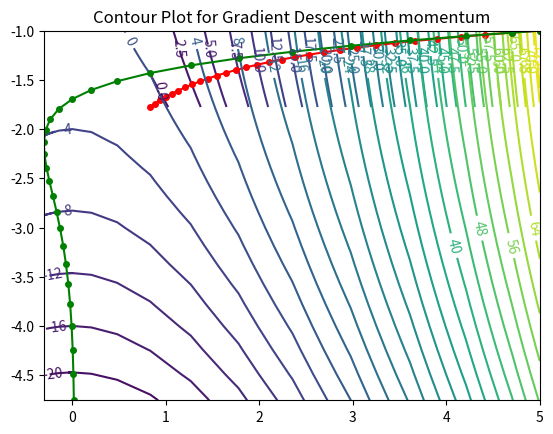

Generate this figure with matplotlib:
##Question 7.2 Part a to d
##
from math import pow
import matplotlib
import numpy as np
import matplotlib.pyplot as plt
import matplotlib.mlab as mlab

## Defining the given function
def f( x,y ):
	return (3*pow(x,2) + (-1 * pow(y,2)))

## Defining the first order partial derivative with respect to x
def firstPartialDerivative_fx(x,y):
	return (6*x)

## Defining the first order partial derivative with respect to y
def firstPartialDerivative_fy(x,y):
	return (-2*y)
	
# Starting point as given
x=5
y=-1
x_mom = 5
y_mom = -1

#Learning rate as given 
epsilon=0.01

#Given for Gradient Descent with momentum, value of momentu parameter alpha
alpha = 0.7

#Initialising for Gradient Descent with momentum, velocity v_x_mom and v_y_mom
v_x_mom = 0
v_y_mom = 0

#For GD algorithm
#Initialising two arrays to store the values of x and y which are visited to find the minimum value during the following iterations
Values_of_x_visted=[]
Values_of_y_visted=[]

# Number of iterations given = 30
for i in range(0, 30):
	print (x,y,f(x,y))
	xNew = x - epsilon * firstPartialDerivative_fx(x,y)
	yNew = y - epsilon * firstPartialDerivative_fy(x,y)
# Adding the values of visited x and y into an array so that we may be able to plot an array in future.	
	Values_of_x_visted.append(x)
	Values_of_y_visted.append(y)
# Updating the values of x and y	
	x=xNew
	y=yNew
	
print("\nFor GD, the given function converges to minimum at x = ",x," and y= ",y," using Gradient Descent")	

#Evaluating the termination function value
Termination_function_value = f(x,y)
print("\n Termination function value for gradient descent is ",Termination_function_value)

#For Gradient Descent with momentum algorithm
#Initialising two arrays to store the values of x_mom and y_mom which are visited to find the minimum value during the following iterations
Values_of_x_mom_visted=[]
Values_of_y_mom_visted=[]

# Number of iterations given = 30
for i in range(0, 30):
    print (x_mom,y_mom,f(x_mom,y_mom))
	
	#Updating the parameters  
    v_x_mom = (v_x_mom * alpha) - (epsilon * (firstPartialDerivative_fx(x_mom,y_mom)))
    v_y_mom = (v_y_mom * alpha) - (epsilon * (firstPartialDerivative_fy(x_mom,y_mom)))
    xNew_mom = x_mom + v_x_mom
    yNew_mom = y_mom + v_y_mom 
    
    #Adding the values of visited x_mom and y_mom into an array so that we may be able to plot an array in future.
    Values_of_x_mom_visted.append(x_mom)
    Values_of_y_mom_visted.append(y_mom)
    #Updating the values of x_mom and y_mom
    x_mom=xNew_mom
    y_mom=yNew_mom
	
print("\nFor GD with momentum, the given function converges to minimum at x_mom = ",x_mom," and y_mom= ",y_mom)	

#Evaluating the termination function value
Termination_function_value_mom = f(x_mom,y_mom)
print("\n Termination function value for gradient descent with momentum is ",Termination_function_value_mom)

##Plotting the contour plot 

#For gradient Descent
X, Y = np.meshgrid(Values_of_x_visted,Values_of_y_visted)

zs = np.array([f(x,y) for x,y in zip(np.ravel(X), np.ravel(Y))])
Z = zs.reshape(X.shape)

plt_contour = plt.contour(X,Y,Z,30)  
  
plt.clabel(plt_contour, inline=1, fontsize=10) 
plt.plot(Values_of_x_visted, Values_of_y_visted, color='red', linestyle='solid', marker='o', markersize=4)  
plt.title('Contour Plot for Gradient Descent')    
plt.show() 

#For gradient Descent with momentum

X_mom, Y_mom = np.meshgrid(Values_of_x_mom_visted,Values_of_y_mom_visted)

zs_mom = np.array([f(x_mom,y_mom) for x_mom,y_mom in zip(np.ravel(X_mom), np.ravel(Y_mom))])
Z_mom = zs_mom.reshape(X_mom.shape)

plt_contour_mom = plt.contour(X_mom,Y_mom,Z_mom,30)  
  
plt.clabel(plt_contour_mom, inline=1, fontsize=10) 
plt.plot(Values_of_x_mom_visted, Values_of_y_mom_visted, color='green', linestyle='solid', marker='o', markersize=4)  
plt.title('Contour Plot for Gradient Descent with momentum')    
plt.show() 

